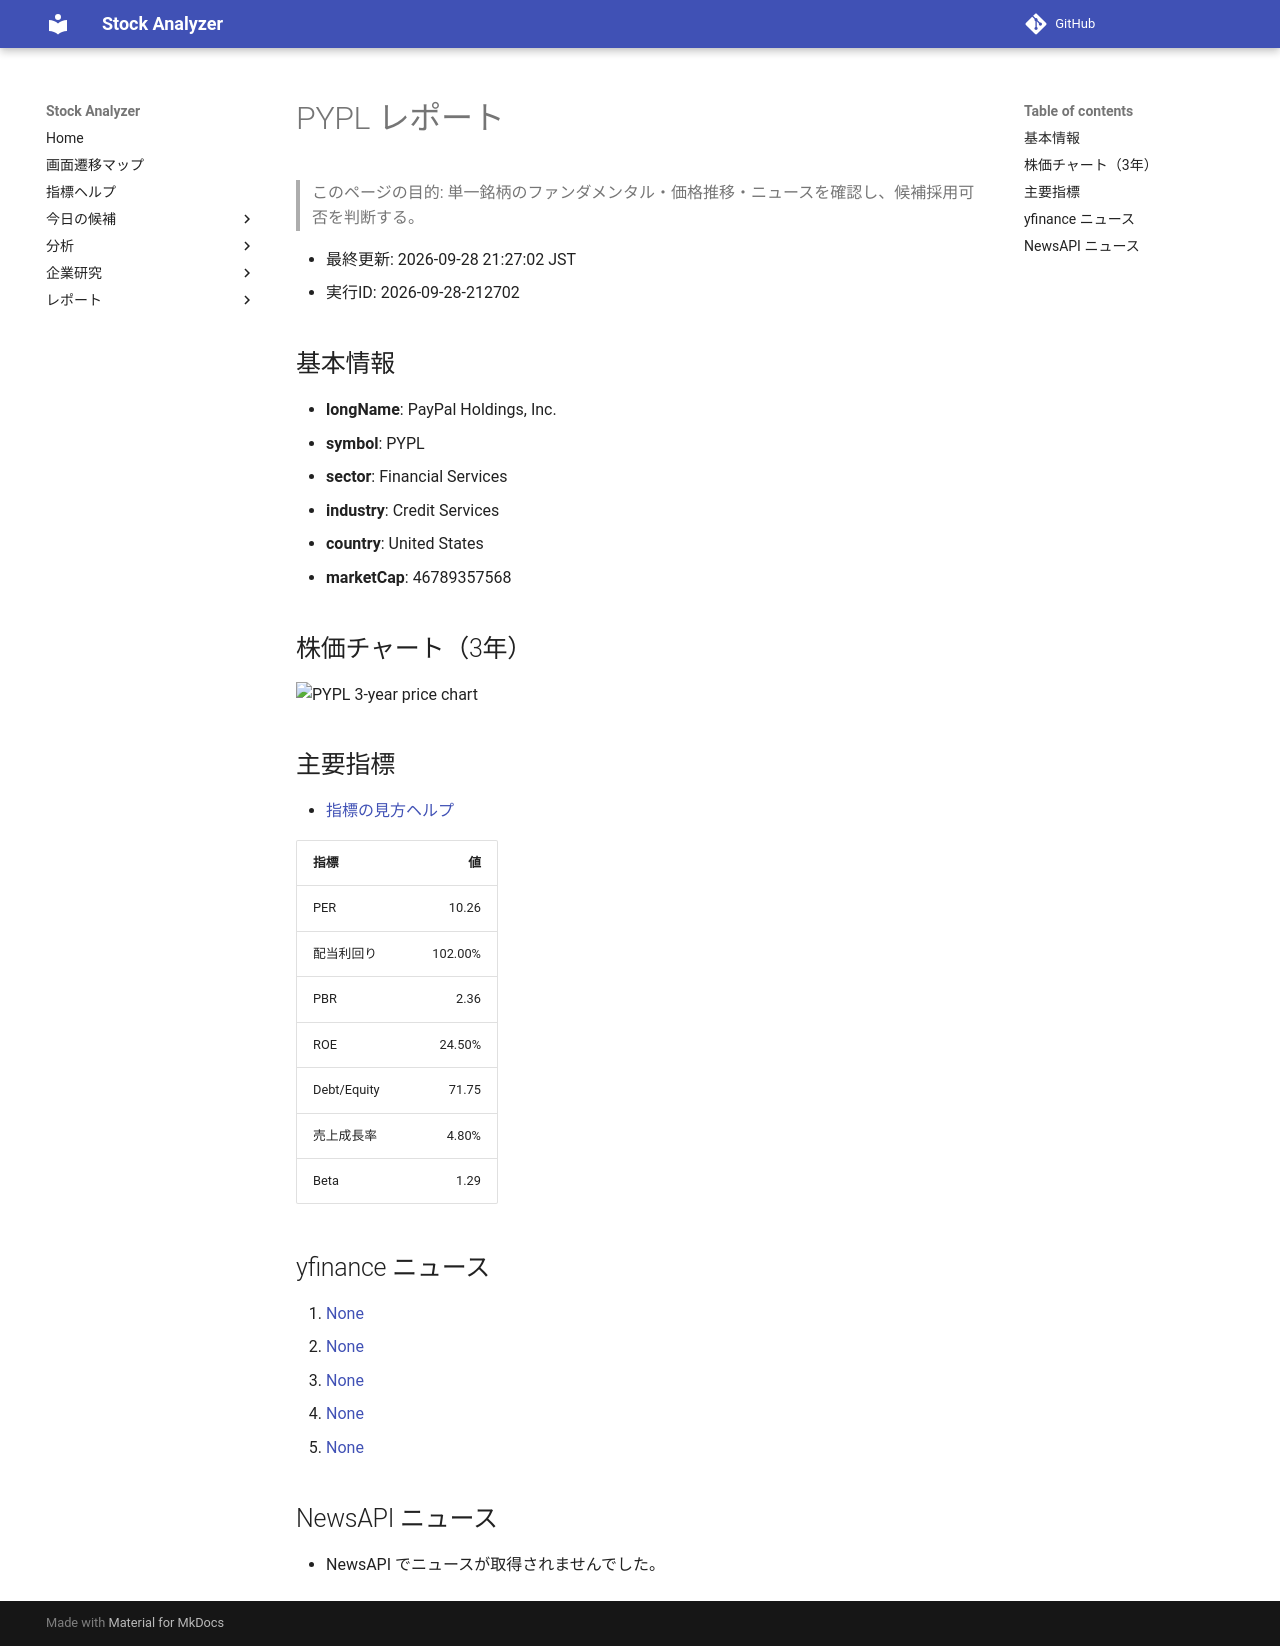

repository: Yumi-note/Making-APP · page: reports/2026-09-28/212702/PYPL/index.html · generator: mkdocs

# PYPL レポート

> このページの目的: 単一銘柄のファンダメンタル・価格推移・ニュースを確認し、候補採用可否を判断する。

- 最終更新: 2026-09-28 21:27:02 JST
- 実行ID: 2026-09-28-212702

## 基本情報

- **longName**: PayPal Holdings, Inc.
- **symbol**: PYPL
- **sector**: Financial Services
- **industry**: Credit Services
- **country**: United States
- **marketCap**: 46789357568

## 株価チャート（3年）

![PYPL 3-year price chart](PYPL_3y.png)

## 主要指標

- [指標の見方ヘルプ](../../../../indicators.md)

| 指標 | 値 |
|---|---:|
| PER | 10.26 |
| 配当利回り | 102.00% |
| PBR | 2.36 |
| ROE | 24.50% |
| Debt/Equity | 71.75 |
| 売上成長率 | 4.80% |
| Beta | 1.29 |

## yfinance ニュース

1. [None](None)
2. [None](None)
3. [None](None)
4. [None](None)
5. [None](None)

## NewsAPI ニュース

- NewsAPI でニュースが取得されませんでした。
